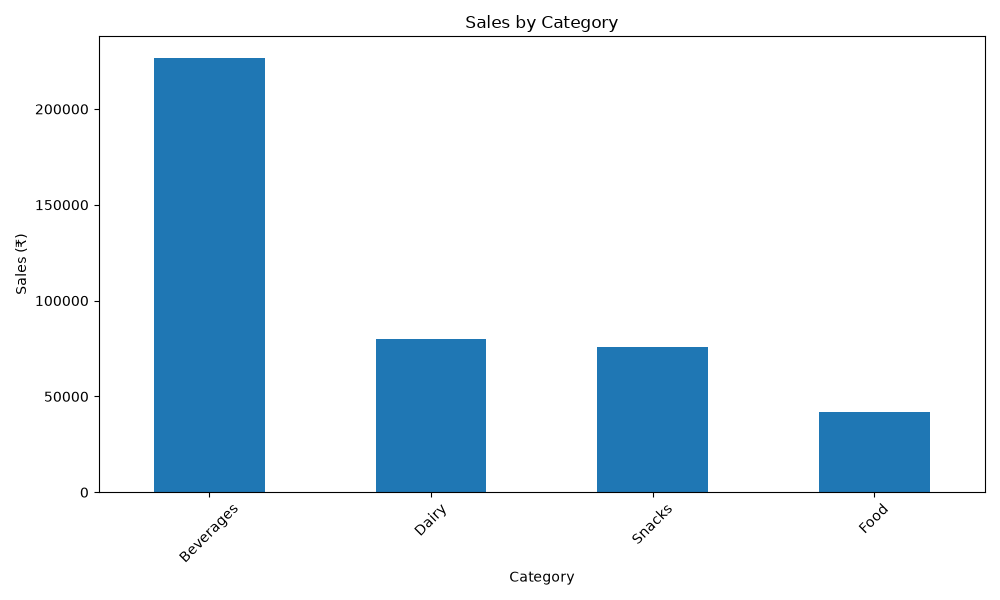

Data behind this chart, as committed beside it:
category, sales
Beverages, 226589
Dairy, 79792
Snacks, 75981
Food, 41878
